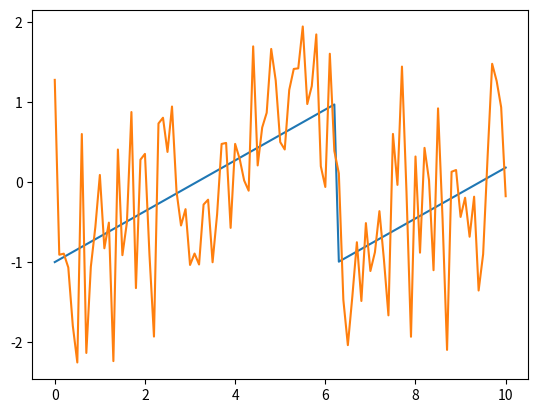

Write the Python code that produced this figure.
"""
data_utils.py

some useful functions to manipulate signals such as adding gaussian white 
noise at a specified signal to noise ratio

[redacted]
date:   16/04/2020
"""

import numpy as np


# create additive white gaussian noise and add to a signal
def awgn(signal, snr):
    
    # convert snr to linear scale
    snr = 10 ** (snr / 10.0)
    
    # measure the signal power
    signal_power = np.sum(np.absolute(signal) ** 2.0, axis=0) / signal.shape[0]
    
    # calculate the noise power needed to meet the specified snr and then 
    # create a noise signal
    noise_power = signal_power / snr
    noise = np.sqrt(noise_power) * np.random.standard_normal(signal.shape)
    
    # add the noise to the signal and return
    return signal + noise


# test case
if __name__ == '__main__':
    
    from scipy import signal
    import matplotlib.pyplot as plt
    
    # generate a saw tooth signal
    t = np.linspace(0, 10, 101)
    s = signal.sawtooth(2 * np.pi * (1/2/np.pi) * t)
    
    # add some noise
    ns = awgn(s, -4)
    
    # plot
    plt.plot(t, s)
    plt.plot(t, ns)
    plt.show()
